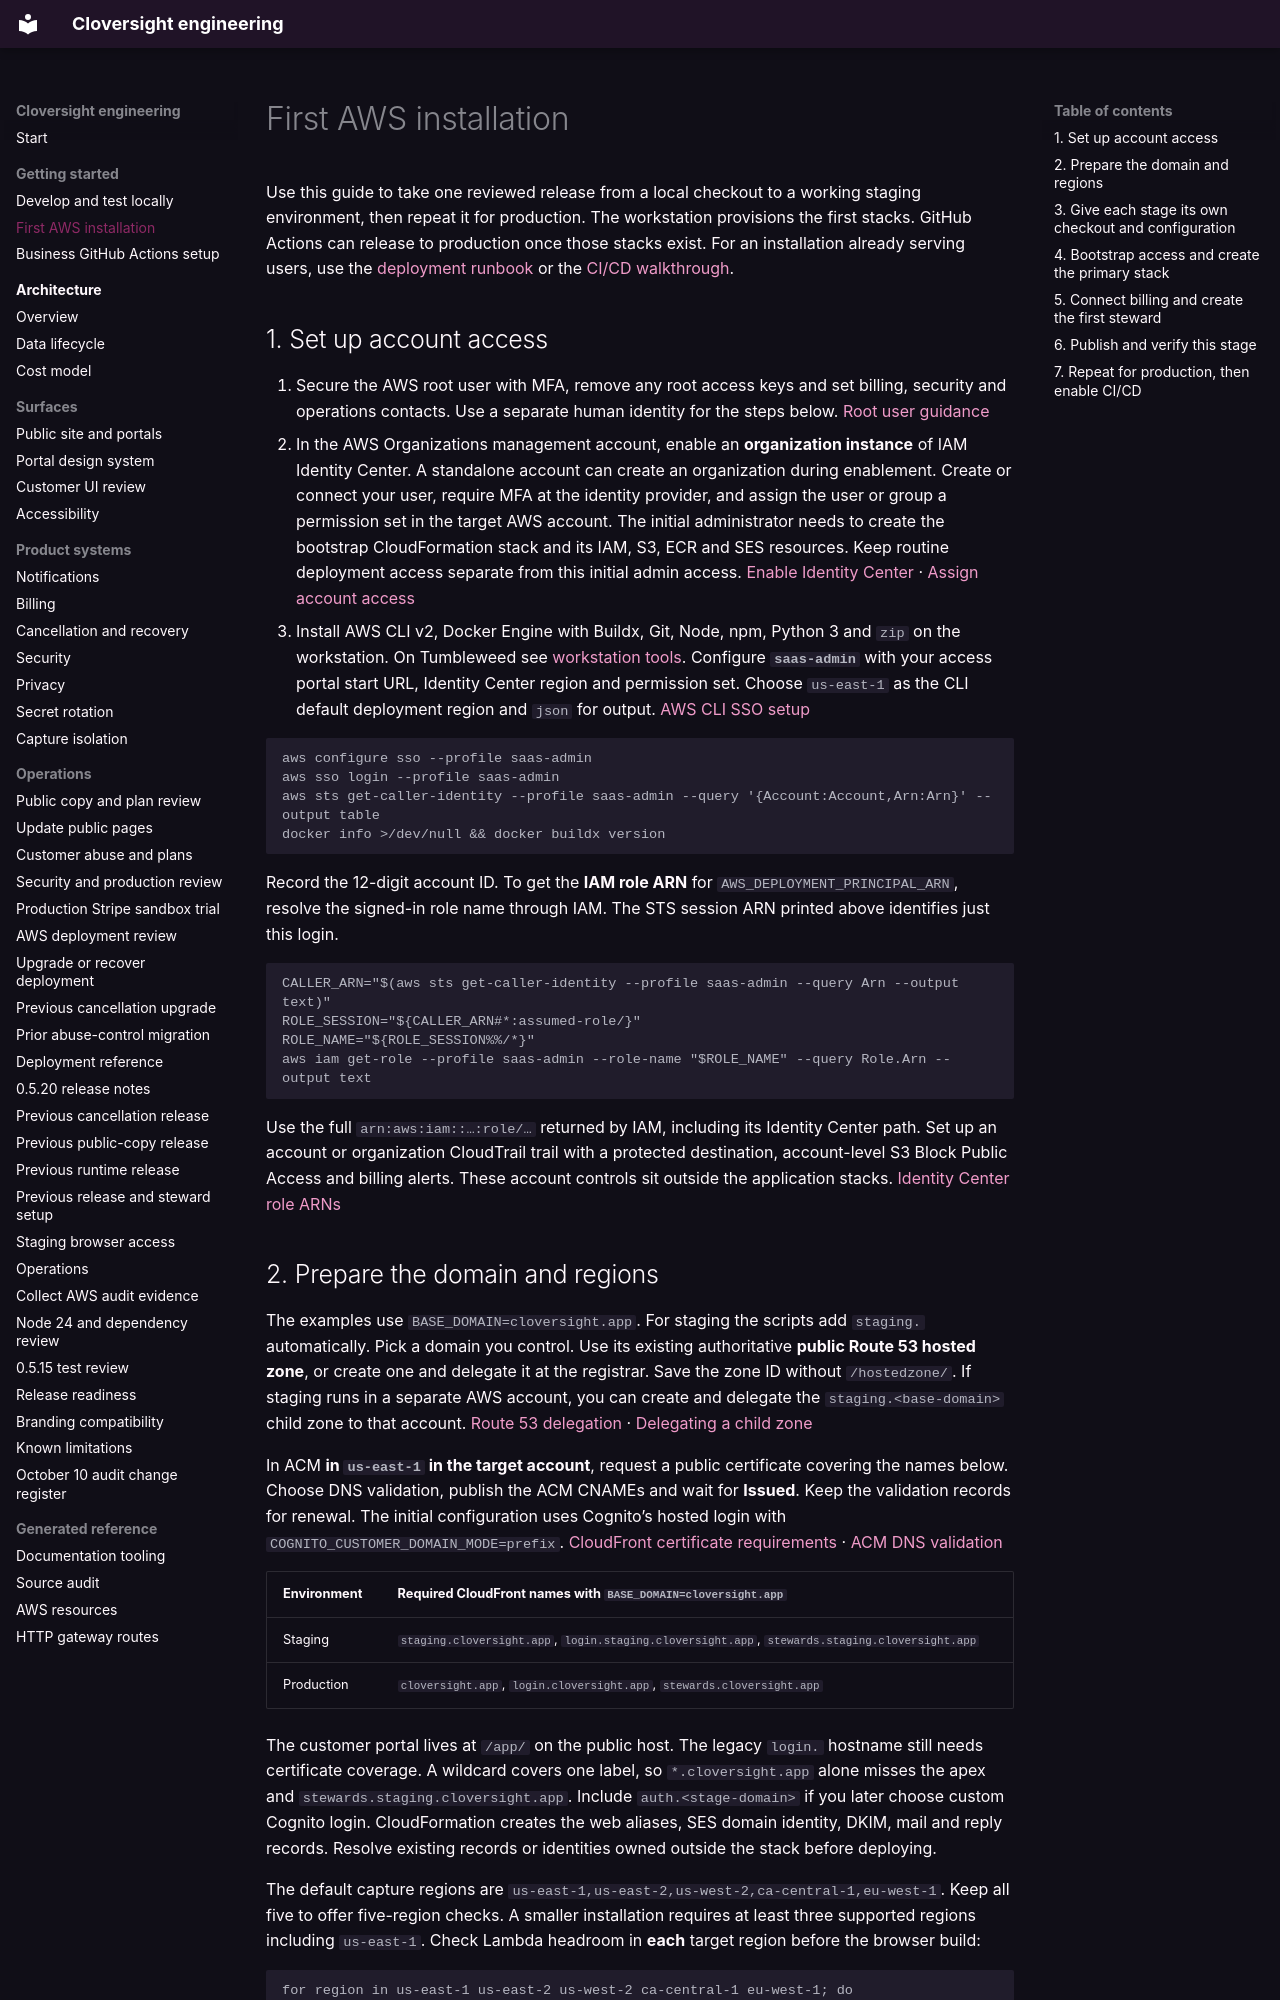

repository: LiamJSP/cloversight-saas-platform-monorepo · page: aws-account-bootstrap/index.html · generator: mkdocs

# First AWS installation

Use this guide to take one reviewed release from a local checkout to a working staging environment, then repeat it for production. The workstation provisions the first stacks. GitHub Actions can release to production once those stacks exist. For an installation already serving users, use the [deployment runbook](deployment.md) or the [CI/CD walkthrough](github-production.md).

## 1. Set up account access

1. Secure the AWS root user with MFA, remove any root access keys and set billing, security and operations contacts. Use a separate human identity for the steps below. [Root user guidance](https://docs.aws.amazon.com/IAM/latest/UserGuide/root-user-best-practices.html)
2. In the AWS Organizations management account, enable an **organization instance** of IAM Identity Center. A standalone account can create an organization during enablement. Create or connect your user, require MFA at the identity provider, and assign the user or group a permission set in the target AWS account. The initial administrator needs to create the bootstrap CloudFormation stack and its IAM, S3, ECR and SES resources. Keep routine deployment access separate from this initial admin access. [Enable Identity Center](https://docs.aws.amazon.com/singlesignon/latest/userguide/enable-identity-center.html) · [Assign account access](https://docs.aws.amazon.com/singlesignon/latest/userguide/assignusers.html)
3. Install AWS CLI v2, Docker Engine with Buildx, Git, Node, npm, Python 3 and `zip` on the workstation. On Tumbleweed see [workstation tools](testing.md#workstation-tools). Configure **`saas-admin`** with your access portal start URL, Identity Center region and permission set. Choose `us-east-1` as the CLI default deployment region and `json` for output. [AWS CLI SSO setup](https://docs.aws.amazon.com/cli/latest/userguide/cli-configure-sso.html)

```bash
aws configure sso --profile saas-admin
aws sso login --profile saas-admin
aws sts get-caller-identity --profile saas-admin --query '{Account:Account,Arn:Arn}' --output table
docker info >/dev/null && docker buildx version
```

Record the 12-digit account ID. To get the **IAM role ARN** for `AWS_DEPLOYMENT_PRINCIPAL_ARN`, resolve the signed-in role name through IAM. The STS session ARN printed above identifies just this login.

```bash
CALLER_ARN="$(aws sts get-caller-identity --profile saas-admin --query Arn --output text)"
ROLE_SESSION="${CALLER_ARN#*:assumed-role/}"
ROLE_NAME="${ROLE_SESSION%%/*}"
aws iam get-role --profile saas-admin --role-name "$ROLE_NAME" --query Role.Arn --output text
```

Use the full `arn:aws:iam::…:role/…` returned by IAM, including its Identity Center path. Set up an account or organization CloudTrail trail with a protected destination, account-level S3 Block Public Access and billing alerts. These account controls sit outside the application stacks. [Identity Center role ARNs](https://docs.aws.amazon.com/singlesignon/latest/userguide/referencingpermissionsets.html)
